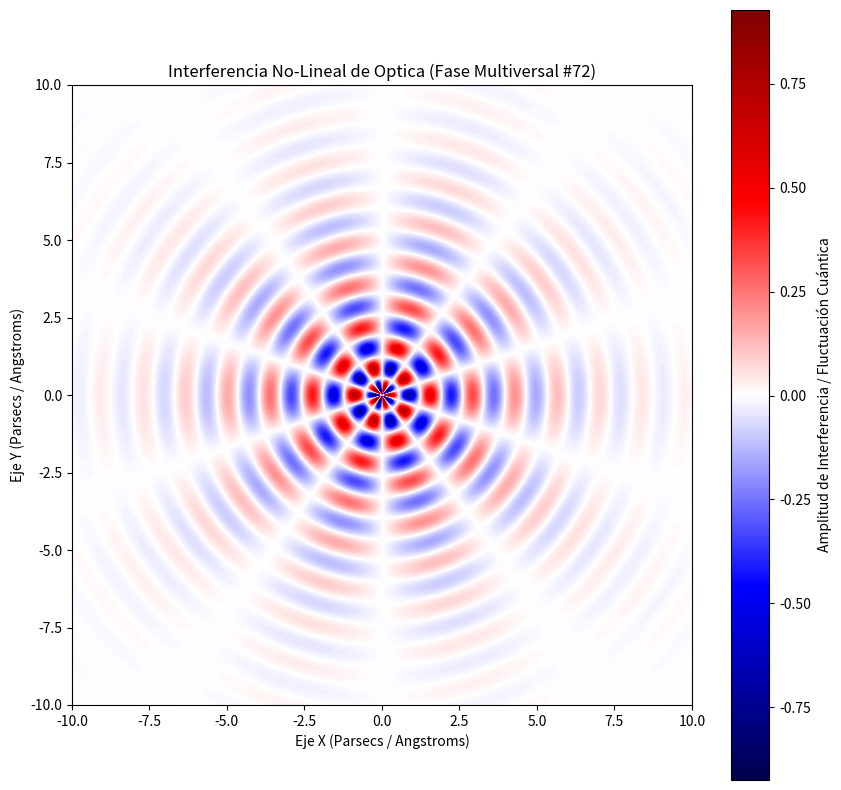

This chart was generated by the following Python code:
%matplotlib inline
# Simulación Multiversal: Optica - Variante 72
import numpy as np
import matplotlib.pyplot as plt

# Parámetros Físicos No-Lineales
omega_1 = 4.589
omega_2 = 5.02
lambda_decay = 0.375
phase_shift = 0.616

x = np.linspace(-10, 10, 800)
y = np.linspace(-10, 10, 800)
X, Y = np.meshgrid(x, y)

# Dinámica de Fluidos / Campos Tensor-Escalares (Fase Multiversal)
R = np.sqrt(X**2 + Y**2) + 1e-5
Z = (np.sin(omega_1 * R + phase_shift) * np.cos(omega_2 * np.arctan2(Y, X))) * np.exp(-lambda_decay * R)

plt.figure(figsize=(10, 10))
plt.imshow(Z, cmap='seismic', extent=[-10, 10, -10, 10], origin='lower')
plt.colorbar(label='Amplitud de Interferencia / Fluctuación Cuántica')
plt.title(r'Interferencia No-Lineal de Optica (Fase Multiversal #72)')
plt.xlabel('Eje X (Parsecs / Angstroms)')
plt.ylabel('Eje Y (Parsecs / Angstroms)')
plt.show()
